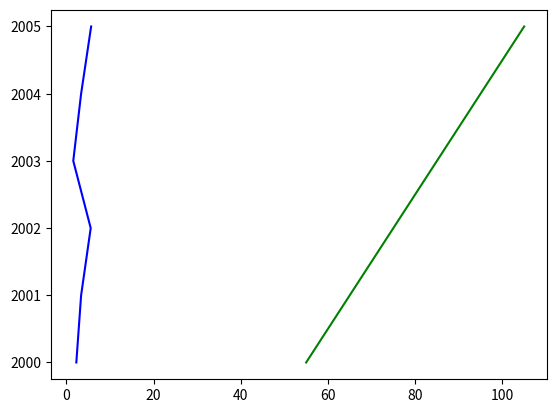

Source code (Python):
import matplotlib.pyplot as plt
import numpy as np
#year = [2000,2001,2002,2003,2004,2005,2006,2007,2008,2009,2010]
#emp_rate =[2.3,4.5,6.7,1.4,4.5,9.0,8.1,0.1,9.9,0.5,9.1]
#plt.plot(year,emp_rate,color='red',marker='o')
#plt.title("Employment Ratie per year")
#plt.xlabel("year")
#plt.ylabel("Employment Ratie")
#plt.show()



year = np.array ([2000,2001,2002,2003,2004,2005])
oil_price = np.array([55,65,75,85,95,105])
year2 = np.array ([2000,2001,2002,2003,2004,2005])
economy =np.array ([2.3,3.4,5.6,1.6,3.4,5.7])

plt.plot(oil_price ,year,color='green')
plt.plot(economy,year2,color='blue')
plt.show()
